Run: headless pygame with SDL's dummy video driver; simulated clock (each Clock.tick advances the game by its frame time, no real sleeping); random seed 0; keys injected as events and as key.get_pressed() state; mouse plan: one left click at the window centre at the start of phase 2, then a move to the lower-right quarter at the start of phase 3.
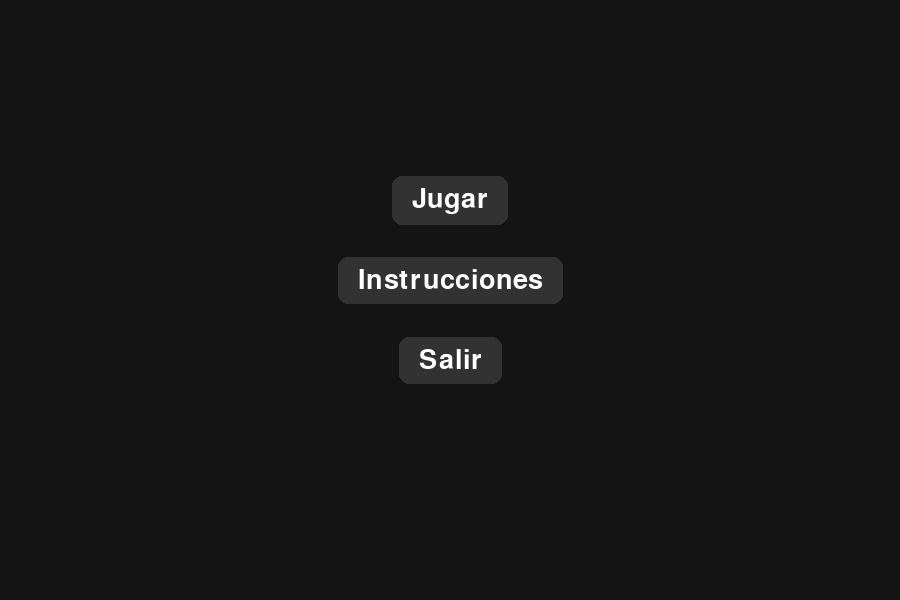
Frame 1 of 4 · flips 1–60 · no input
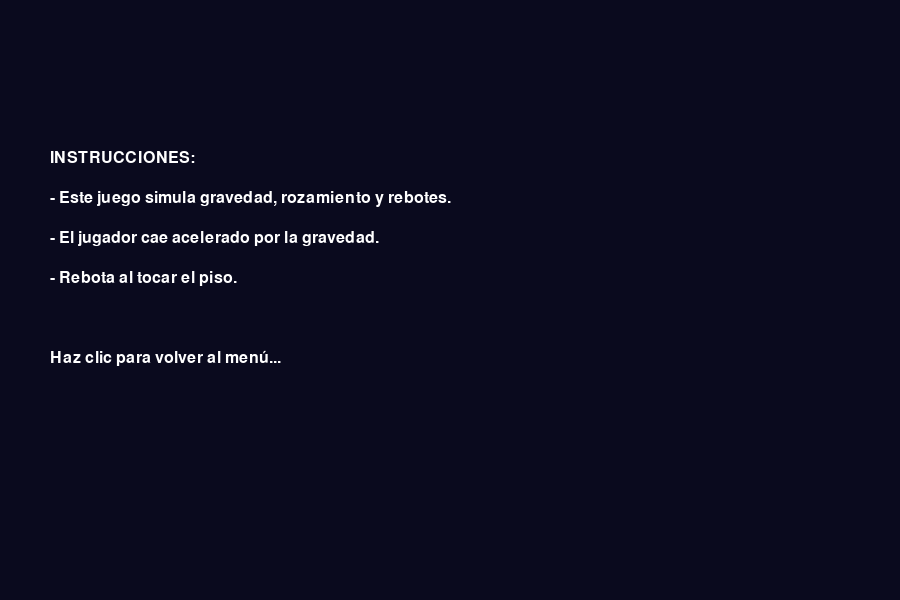
Frame 2 of 4 · flips 61–180 · clicked the window centre · tapped SPACE, RETURN · held RIGHT (→), D
Frame 3 of 4 · flips 181–300 · moved the mouse to the lower-right quarter · held DOWN (↓), S · screen unchanged from frame 2, image omitted
Frame 4 of 4 · flips 301–420 · held LEFT (←), A, UP (↑), W · screen unchanged from frame 3, image omitted

The pygame program that drew these frames:

import pygame
import random

# ---------------------------
# CONFIGURACIÓN
# ---------------------------
W, H = 900, 600
GRAVEDAD = 2000.0
RESTITUCION = 0.6
ROZAMIENTO_AIRE = 0.5

pygame.init()
screen = pygame.display.set_mode((W, H))
clock  = pygame.time.Clock()
pygame.display.set_caption("Gravedad Pygame")
font = pygame.font.SysFont(None, 40)
font_small = pygame.font.SysFont(None, 24)

# ---------------------------
# FUNCIONES DEL JUEGO
# ---------------------------
def aplicar_gravedad_y_rozamiento(jugador, dt):
    drag = ROZAMIENTO_AIRE ** dt
    jugador["vy"] += GRAVEDAD * dt
    jugador["vx"] *= drag
    jugador["vy"] *= drag


# ---------------------------
# MENÚ PRINCIPAL
# ---------------------------
def menu_principal():
    while True:
        screen.fill((20, 20, 20))

        mx, my = pygame.mouse.get_pos()

        # Botones
        botones = [
            ("Jugar", (W//2, 200)),
            ("Instrucciones", (W//2, 280)),
            ("Salir", (W//2, 360)),
        ]

        for texto, (x, y) in botones:
            render = font.render(texto, True, (255, 255, 255))
            rect = render.get_rect(center=(x, y))

            # Efecto hover
            color_fondo = (80, 80, 80) if rect.collidepoint(mx, my) else (50, 50, 50)
            pygame.draw.rect(screen, color_fondo, rect.inflate(40, 20), border_radius=10)

            screen.blit(render, rect)

        for e in pygame.event.get():
            if e.type == pygame.QUIT:
                pygame.quit()
                raise SystemExit

            if e.type == pygame.MOUSEBUTTONDOWN:
                for texto, (x, y) in botones:
                    render = font.render(texto, True, (255, 255, 255))
                    rect = render.get_rect(center=(x, y))

                    if rect.inflate(40, 20).collidepoint(mx, my):
                        if texto == "Jugar":
                            return  # Sale del menú y ejecuta el juego
                        if texto == "Instrucciones":
                            instrucciones()
                        if texto == "Salir":
                            pygame.quit()
                            raise SystemExit

        pygame.display.flip()
        clock.tick(60)


# ---------------------------
# PANTALLA DE INSTRUCCIONES
# ---------------------------
def instrucciones():
    while True:
        screen.fill((10, 10, 30))

        lines = [
            "INSTRUCCIONES:",
            "- Este juego simula gravedad, rozamiento y rebotes.",
            "- El jugador cae acelerado por la gravedad.",
            "- Rebota al tocar el piso.",
            "",
            "Haz clic para volver al menú..."
        ]

        y = 150
        for line in lines:
            render = font_small.render(line, True, (255, 255, 255))
            screen.blit(render, (50, y))
            y += 40

        for e in pygame.event.get():
            if e.type == pygame.QUIT:
                pygame.quit()
                raise SystemExit

            if e.type == pygame.MOUSEBUTTONDOWN:
                return  # vuelve al menú

        pygame.display.flip()
        clock.tick(60)


# ---------------------------
# LOOP DEL JUEGO PRINCIPAL
# ---------------------------
def jugar():
    # Un ejemplo de jugador (puedes reemplazarlo por tu código)
    jugador = {"x": W//2, "y": 50, "vx": 0, "vy": 0}

    while True:
        dt = clock.tick(120) / 1000.0

        for e in pygame.event.get():
            if e.type == pygame.QUIT:
                pygame.quit()
                raise SystemExit

        aplicar_gravedad_y_rozamiento(jugador, dt)

        # Simulación de piso:
        if jugador["y"] > H - 50:
            jugador["y"] = H - 50
            jugador["vy"] = -jugador["vy"] * RESTITUCION

        jugador["x"] += jugador["vx"] * dt
        jugador["y"] += jugador["vy"] * dt

        screen.fill((0, 0, 0))
        pygame.draw.circle(screen, (0, 255, 0), (int(jugador["x"]), int(jugador["y"])), 20)

        pygame.display.flip()


# ---------------------------
# PROGRAMA: iniciar menú
# ---------------------------
menu_principal()
jugar()
